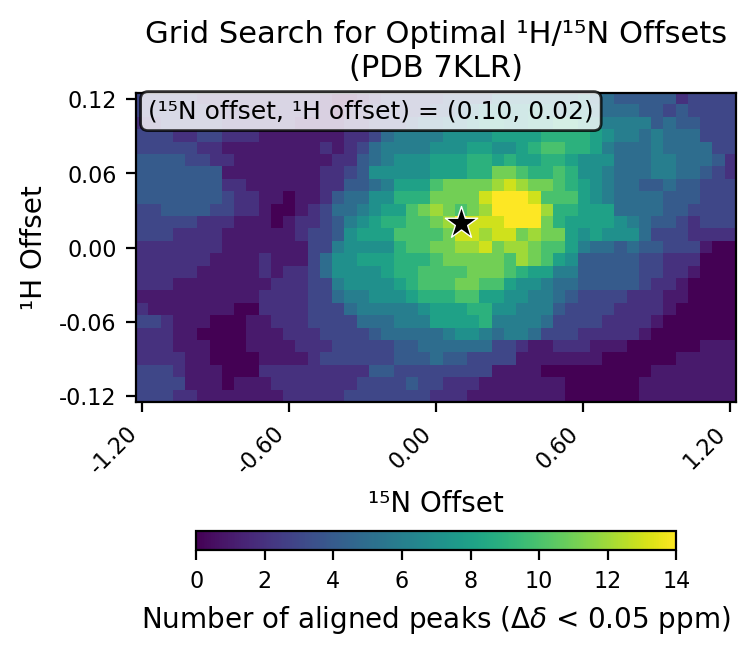

The table this chart was drawn from, first rows:
# h_min, -0.12
# h_max, 0.12
# h_step, 0.01
# n_min, -1.2
# n_max, 1.2
# n_step, 0.05
# cutoff, 0.05
h_values, -0.12, -0.11, -0.1, -0.09, -0.08, -0.07, -0.06, -0.05, -0.04, -0.03, -0.02, -0.01, 0.0, 0.01, 0.02, 0.03, 0.04, 0.05, 0.06, 0.07, 0.08, 0.09, 0.1
n_values, -1.2, -1.15, -1.1, -1.05, -1.0, -0.95, -0.9, -0.85, -0.8, -0.75, -0.7, -0.65, -0.6, -0.55, -0.5, -0.45, -0.4, -0.35, -0.3, -0.25, -0.2, -0.15, -0.1
-0.12, 3, 3, 3, 2, 2, 1, 1, 1, 1, 1, 1, 1, 2, 2, 2, 2, 2, 3, 3, 3, 3, 3, 3
-0.11, 3, 3, 3, 3, 1, 1, 1, 0, 1, 1, 1, 2, 2, 2, 2, 2, 2, 2, 3, 3, 3, 3, 4
-0.1, 3, 3, 3, 2, 1, 1, 1, 0, 0, 0, 2, 2, 2, 2, 2, 2, 2, 2, 2, 4, 4, 3, 3
-0.09, 2, 2, 2, 2, 1, 1, 0, 0, 0, 0, 1, 1, 1, 1, 2, 3, 3, 3, 3, 3, 3, 4, 4
-0.08, 2, 2, 2, 1, 1, 1, 0, 0, 0, 1, 1, 1, 1, 2, 2, 2, 3, 3, 3, 3, 3, 4, 4
-0.07, 2, 2, 2, 1, 1, 0, 0, 0, 0, 1, 1, 1, 2, 2, 2, 3, 3, 3, 3, 4, 5, 5, 5
-0.06, 3, 3, 2, 1, 1, 1, 0, 0, 0, 1, 1, 2, 2, 2, 3, 3, 3, 3, 5, 5, 5, 6, 6
-0.05, 2, 1, 1, 1, 1, 1, 1, 1, 0, 0, 2, 2, 2, 2, 3, 3, 3, 5, 6, 6, 6, 6, 6
-0.04, 1, 1, 1, 1, 1, 1, 1, 1, 1, 1, 2, 2, 2, 2, 3, 3, 5, 6, 6, 7, 7, 7, 8
-0.03, 2, 2, 2, 1, 1, 1, 1, 1, 1, 1, 1, 2, 2, 2, 3, 3, 6, 7, 7, 7, 7, 8, 9
-0.02, 2, 2, 2, 2, 2, 1, 1, 1, 1, 1, 2, 1, 2, 2, 3, 5, 7, 7, 7, 7, 8, 9, 9
-0.01, 2, 2, 2, 2, 2, 2, 1, 1, 1, 1, 2, 1, 1, 1, 3, 5, 7, 7, 8, 8, 8, 9, 9
0.0, 2, 2, 2, 2, 2, 2, 2, 1, 1, 1, 1, 1, 1, 1, 3, 3, 6, 7, 7, 7, 7, 9, 10
0.01, 3, 3, 3, 2, 2, 2, 2, 1, 1, 1, 1, 1, 1, 2, 3, 3, 4, 7, 8, 8, 8, 10, 10
0.02, 3, 3, 3, 3, 3, 2, 2, 2, 1, 1, 1, 0, 1, 2, 2, 3, 4, 6, 7, 8, 9, 9, 10
0.03, 3, 3, 4, 4, 4, 4, 3, 3, 2, 2, 1, 0, 0, 1, 2, 3, 5, 5, 6, 7, 8, 8, 10
0.04, 4, 4, 4, 4, 4, 4, 4, 3, 2, 2, 1, 1, 0, 1, 1, 2, 4, 5, 5, 7, 7, 9, 9
0.05, 4, 4, 4, 4, 4, 4, 4, 2, 2, 1, 1, 1, 1, 1, 1, 2, 2, 4, 4, 5, 6, 8, 8
0.06, 4, 4, 4, 4, 4, 4, 4, 1, 1, 1, 1, 1, 1, 1, 1, 2, 2, 3, 4, 7, 7, 7, 7
0.07, 4, 4, 4, 4, 3, 3, 2, 2, 1, 1, 1, 1, 1, 1, 1, 1, 2, 2, 4, 5, 6, 7, 7
0.08, 3, 3, 3, 3, 3, 2, 2, 1, 1, 1, 1, 1, 1, 1, 1, 2, 1, 2, 3, 5, 6, 6, 6
0.09, 3, 3, 3, 2, 2, 3, 3, 2, 2, 2, 1, 1, 1, 1, 1, 1, 1, 2, 2, 3, 5, 6, 6
0.1, 2, 2, 3, 3, 3, 3, 3, 2, 2, 2, 2, 2, 2, 1, 1, 1, 1, 2, 2, 3, 3, 3, 4
0.11, 3, 3, 3, 3, 3, 3, 2, 2, 2, 2, 2, 2, 2, 2, 2, 1, 0, 2, 2, 3, 3, 3, 3
0.12, 3, 3, 3, 3, 3, 2, 2, 2, 2, 2, 2, 2, 2, 2, 2, 1, 0, 0, 1, 2, 3, 3, 3
best_n_offset, 0.1
best_h_offset, 0.02
best_count, 14
